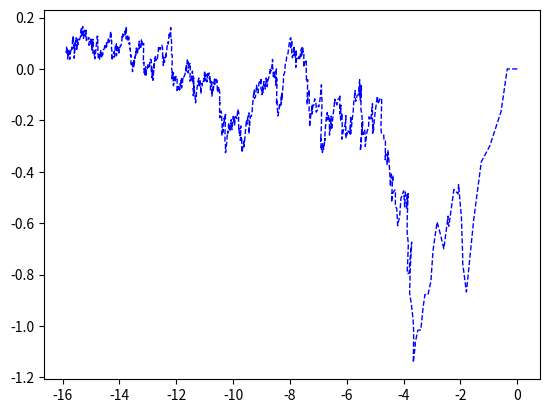

This chart was generated by the following Python code:
import numpy as np 
import matplotlib.pyplot as plt

def FTRL(g, t):
    return -np.sum(g, axis = 1) / np.sqrt(t)

#def get_subgradient():

FUNCTION_DICT = {"FTRL" : FTRL}

class Fenchel_Game:

    def __init__(self, f, iterations, weights, d = 1):
        
        self.f = f
        self.d = d
        self.x_star = 0
        self.y_star = 0
        self.Player_X = None
        self.Player_Y = None

        self.T = iterations
        self.alpha = weights    # Doesn't do anything yet

        self.x = np.random.rand(self.d, self.T)#, dtype = float)
        self.x[:,0] = 0.5
        self.y = np.random.rand(self.d, self.T) #, dtype = float)
        self.y[:,0] = 0.5

        self.gx = np.random.rand(self.d, self.T) #zeros(shape = (self.d, self.T), dtype = float)
        self.gy = np.random.rand(self.d, self.T) #zeros(shape = (self.d, self.T), dtype = float)

    def set_player(self, player_name, alg_name, params = None):

        if player_name == "X":
            self.algo_X = FUNCTION_DICT[alg_name]
        elif player_name == "Y":
            self.algo_Y = FUNCTION_DICT[alg_name]

    # This just runs FTRL vs. FTRL like the homework
    def run(self):

        for t in range(0, self.T):

            # Compute the subgradients
            self.gx[:, t] = grad_power_x(self.x[:,t], self.y[:,t]) # self.y[:, t] - 1
            self.gy[:, t] = -grad_power_y(self.x[:,t], self.y[:,t]) # 1 - self.x[:, t]


            # Run iteration t
            self.x[:, t] = self.algo_X(self.gx[:, 0:t], t+1)
            self.y[:, t] = self.algo_Y(self.gy[:, 0:t], t+1)

            #print("xys", self.x[:, t],self.y[:, t], "gs:", self.gx[:, t],self.gy[:, t])

            #print(self.x[:, t],self.y[:, t])

            # Get the losses - doesn't do anything yet
            #self.lt_x[t] = self.f(x(t), y(t))
            #self.lt_y[t] = -self.f(x(t), y(t))

            # Doesn't do anything yet
            #self.gx[t] = getSubgradient(self.lt_x, x[t])
            #self.gy[t] = getSubgradient(self.lt_y, y[t])

        self.x_star = np.average(self.x)
        self.y_star = np.average(self.y)

    def plot_trajectory_2D(self):

        plt.plot(self.x[0, :], self.y[0, :], '--b', linewidth = 1.0)
        plt.show()

    def get_subgradient(f, val):
        return 0


#alpha = np.ones((1, T))
#x = np.zeros((d, T))
#y = np.zeros((d, T))

### POWER FUNCTION: p,q =2 ###
def power_fenchel(theta, p=2, q=2): 
    return (1/2)* np.pow(np.linalg.norm(theta, ord=q), q)

def power_payoff(x,y):
    np.dot(x,y) - power_fenchel(y)

def grad_power_x(x,y):
    return y

def grad_power_y(x,y):
    return x-y


def g_fenchel_hinge(): 
    return 0

def f():
    return 0

def g(x,y):
    return 0 

def OMD():
    return 0

def OOMD():
    return 0

def FTL():
    return 0

def OL_Y(t, lxt, yt):
    print("Player Y taking turn t = %d" % t)

def OL_X(t, lyt, xt):
    print("Player X taking turn t = %d" % t)

def f_homework(x, y):
    return (x - 1) * (y - 1)

def reg(x, t):
    return 0.5 * np.sqrt(t) * x**2


if __name__ == "__main__":
    
    '''T = 1000
    alpha_t = np.ones(shape = (1, T), dtype = int)
    m_game = Fenchel_Game(f = f_homework, d = 1)

    m_game.set_player("X", "FTRL", params = None)
    m_game.set_player("Y", "FTRL", params = None)

    m_game.run(iterations = T, weights = alpha_t)
    
    print("Saddle Point (x*, y*) = (%0.3f, %0.3f)" % (m_game.x_star, m_game.y_star))
    
    m_game.plot_trajectory_2D()'''

    T = 1000
    alpha_t = np.ones(shape = (1, T), dtype = int)
    m_game = Fenchel_Game(f = power_payoff, iterations=T, weights=alpha_t, d = 1)

    m_game.set_player("X", "FTRL", params = None)
    m_game.set_player("Y", "FTRL", params = None)

    m_game.run()
    
    print("Saddle Point (x*, y*) = (%0.3f, %0.3f)" % (m_game.x_star, m_game.y_star))
    
    m_game.plot_trajectory_2D()

    # schedules
    #T = 10000 # number of rounds
    #alpha_ts = 1 # or a  vector of length T 

    # Function Initialization - f(x), f*, etc.

    # Algorithm Initialization

    # Set schedule

    # Pick to algorithms

    # Run Fenchel game loop
    #for t in range(1, T + 1):

    #    x[t] = OL_X(t, lxt, y[t-1])
    #    y[t] = OL_Y(t, lyt, x[t-1])

    # Return saddle point guess - use to find min f(x)

        


    # Pair up "fair players" FTL & OMD

    # what functions are we interested in optimizing? How hard is it to calc the fenchel conjugate?!?
    # power function
    # search OCO literature
    # convex loss functions? square loss, hinge loss, smoothed hinge loss, modified square loss, exponential loss function
    # log loss function 
    # which loss function/OL algorithm combos are "allowed"
    # https://core.ac.uk/download/pdf/213011306.pdf